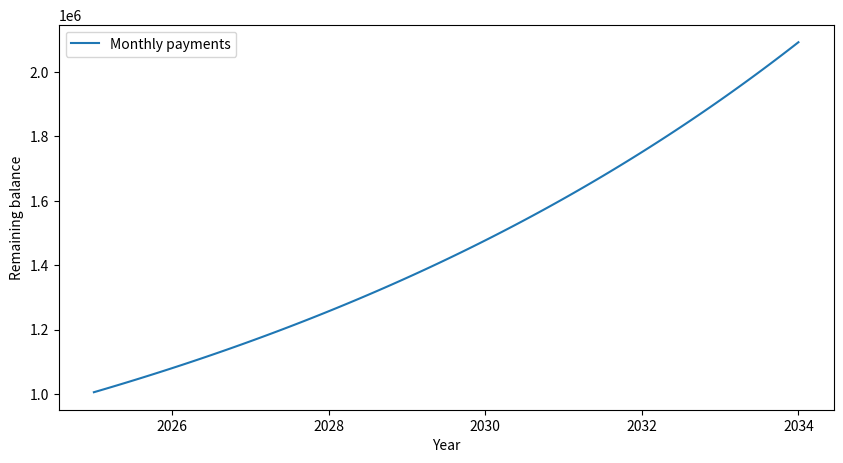

Recreate this plot in Python.
# By Mateusz
# Simulering av Kontantstraum 

# Oppgave 2

import matplotlib.pyplot as plt
import numpy as np

years = np.arange(2025, 2035)
months = len(years) * 12

loan_start = 1_000_000
annual_interest = 0.10
monthly_interest = annual_interest / 12

monthly_payment = 3000

loan_balance = []
loan_amount = loan_start

for month in range(months):
    interest_payment = loan_amount * monthly_interest
    loan_amount += interest_payment
    loan_amount -= monthly_payment
    loan_balance.append(loan_amount)

time_months = np.linspace(years[0], years[-1], months)
plt.figure(figsize=(10, 5))
plt.plot(time_months, loan_balance, label="Monthly payments")
plt.xlabel("Year")
plt.ylabel("Remaining balance")
plt.legend()
plt.show()
